Run: headless pygame with SDL's dummy video driver; simulated clock (each Clock.tick advances the game by its frame time, no real sleeping); random seed 0; keys injected as events and as key.get_pressed() state; mouse plan: one left click at the window centre at the start of phase 2, then a move to the lower-right quarter at the start of phase 3.
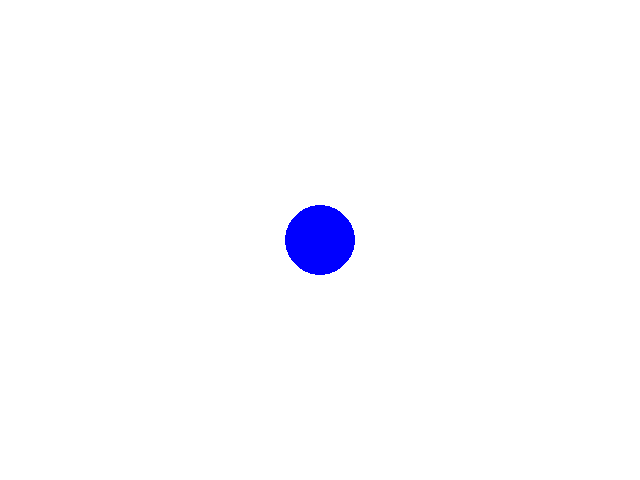
Frame 1 of 4 · flips 1–60 · no input
Frame 2 of 4 · flips 61–180 · clicked the window centre · tapped SPACE, RETURN · held RIGHT (→), D · screen unchanged from frame 1, image omitted
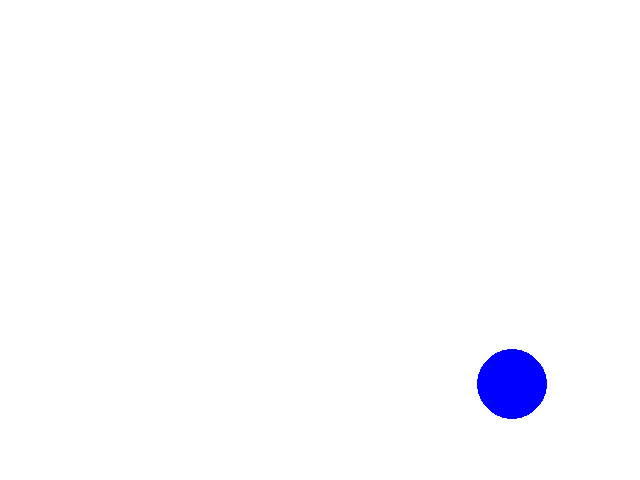
Frame 3 of 4 · flips 181–300 · moved the mouse to the lower-right quarter · held DOWN (↓), S
Frame 4 of 4 · flips 301–420 · held LEFT (←), A, UP (↑), W · screen unchanged from frame 3, image omitted

The pygame program that drew these frames:

import pygame as pg, random, math
pg.init()

#設定視窗背景
width, height = 640, 480                      
screen = pg.display.set_mode((width, height))   
pg.display.set_caption("Sean's game")         
bg = pg.Surface(screen.get_size())
bg = bg.convert()
bg.fill((255,255,255))

#藍球建立
ball = pg.Surface((70,70))
ball.fill((255,255,255))
pg.draw.circle(ball, (0,0,255), (35,35), 35, 0)
rect = ball.get_rect()
rect.center = (320,240)     
x, y = rect.topleft              
clock = pg.time.Clock()


#關閉程式的程式碼

running = True
playing = False  #開始時球不能移動
while running:
    clock.tick(30)        #每秒執行30次
    for event in pg.event.get():
        if event.type == pg.QUIT:
            running = False
    buttons = pg.mouse.get_pressed()
    if buttons[0]:          #按滑鼠左鍵後球可移動
        playing = True
    elif buttons[2]:        #按滑鼠右鍵後球不能移動
        playing = False
    if playing == True:     #球可移動狀態
        mouses = pg.mouse.get_pos()  #取得滑鼠坐標
        rect.centerx = mouses[0]     #移動滑鼠
        rect.centery = mouses[1]
    screen.blit(bg, (0,0))
    screen.blit(ball, rect.topleft) 
    pg.display.update()    
    
pg.quit()
